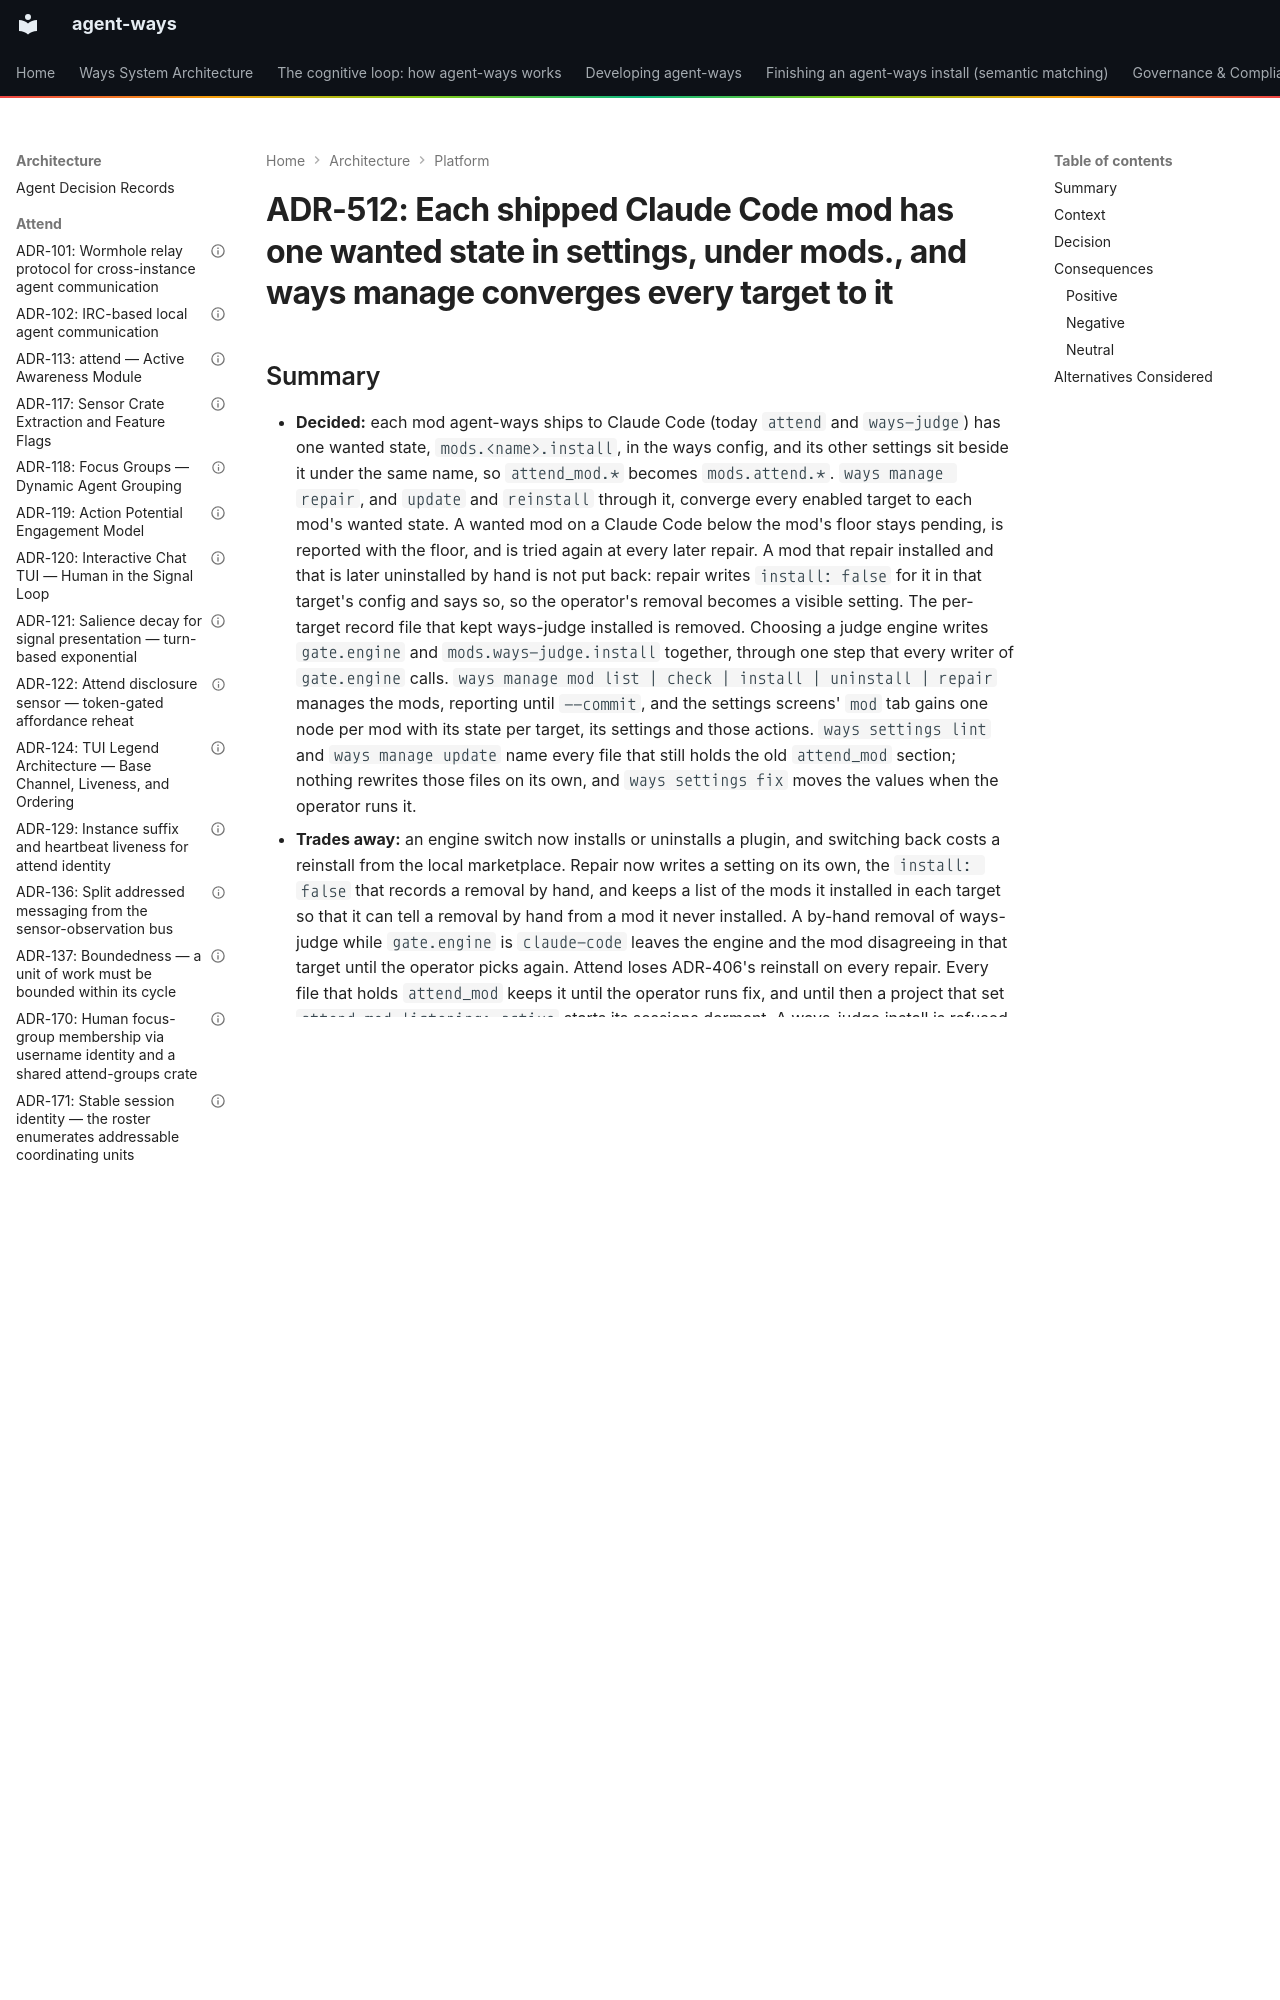

repository: aaronsb/agent-ways · page: architecture/platform/ADR-512-each-shipped-claude-code-mod-has-one-wanted-state-in-settings-under-mods-name-and-ways-manage-converges-every-target-to-it/index.html · generator: mkdocs

---
contract: adr/v1
kind: decision
verb: change
capability: [install, config, cli]
amends:
  - ADR-406#Decision
  - ADR-708#Decision
basis:
  - operator: aaronsb
    level: guided
    said: "should we make 'ways manage ...' lifecycle the mod?"
    via: "chat in the agent-ways session, 2026-10-22; relayed verbatim by the calling session"
  - operator: aaronsb
    level: guided
    said: "right now option 7, mod only configures settings of agent ways. we should add another level, so we can manage the mods (install/uninstall)"
    via: "chat in the agent-ways session, 2026-10-22; relayed verbatim by the calling session"
  - operator: aaronsb
    level: guided
    said: "(or repair/check too)"
    via: "chat in the agent-ways session, 2026-10-22, following the previous line; relayed verbatim by the calling session"
  - operator: aaronsb
    level: guided
    said: "I think mods.attend.* (mods.name.*) is the right way"
    via: "chat in the agent-ways session, 2026-10-22; relayed verbatim by the calling session"
  - evidence: "2026-10-22, reported by the calling session: on a host reinstalled that day, `gate.engine: claude-code` was set while Claude Code was below the ways-judge mod's floor (2.1.304); no `ways-judge-installed` record was written, so neither a later `ways manage repair` nor `ways manage update` installed the mod after Claude Code was upgraded, and the relevance gate failed open until `ways judge-setup` was run again by hand"
  - evidence: "the code at 86d6c2e6: `Mod.record` and the `ways-judge-installed` file with its `pending` line keep ways-judge installed (tools/ways-cli/src/cmd/attend_mod.rs:55-57, 333-393); reconcile converges ways-judge only where that record exists (tools/ways-cli/src/cmd/reconcile.rs:514); `converge` checks no Claude Code floor, and `host_can_load` is called only from `ways judge-setup` (tools/ways-cli/src/cmd/judge.rs:342); a ways-judge removed with Claude Code's own CLI is forgotten and not reinstalled (attend_mod.rs:500-518)"
  - evidence: "the code at 86d6c2e6: repair already keeps per-target state beside the settings merge base (`state_file`, tools/ways-cli/src/cmd/attend_mod.rs:319-321; `base_path_for`, tools/ways-cli/src/cmd/reconcile.rs:260-267): the `attend-mod-marketplace` record, written after each successful marketplace call (attend_mod.rs:323-327, 443-458), and the record's `pending` line, set after each install, uninstall or marketplace removal this app makes (attend_mod.rs:345-365, 436-441), which is how today's code tells a removal it made from one the operator made. The merge base itself holds only hooks and permissions (tools/ways-cli/src/cmd/settings_merge.rs:75-82), and Claude Code drops a plugin's `enabledPlugins` entry on uninstall, so neither says a plugin was ever installed"
  - evidence: "the code at 86d6c2e6: `gate.engine` is a key of the agent file, read from the user layer only (tools/ways-agent-core/src/settings.rs:12, 58), while the `attend_mod` section and `attend_mod.install` (Scope::Machine, user and target layers) are in the ways config (tools/ways-core/src/settings.rs:117-125, 358-369); the settings gate screen and `ways settings set` write `gate.engine` with no change to the mod"
  - evidence: "the code at 86d6c2e6: `ways settings fix` leaves a top-level key no section owns for a hand edit (tools/ways-cli/src/cmd/settings/maintain.rs:171-172), and the retired-key table only names a successor in lint's message (tools/ways-core/src/settings.rs:131-135, tools/agent-settings/src/load.rs:276-283)"
  - evidence: "the code at 86d6c2e6: the attend mod and attend's keepwarm policy read their settings by spawning `ways settings list attend_mod --json --effective` (plugins/attend/hooks/lib.ts:106,
